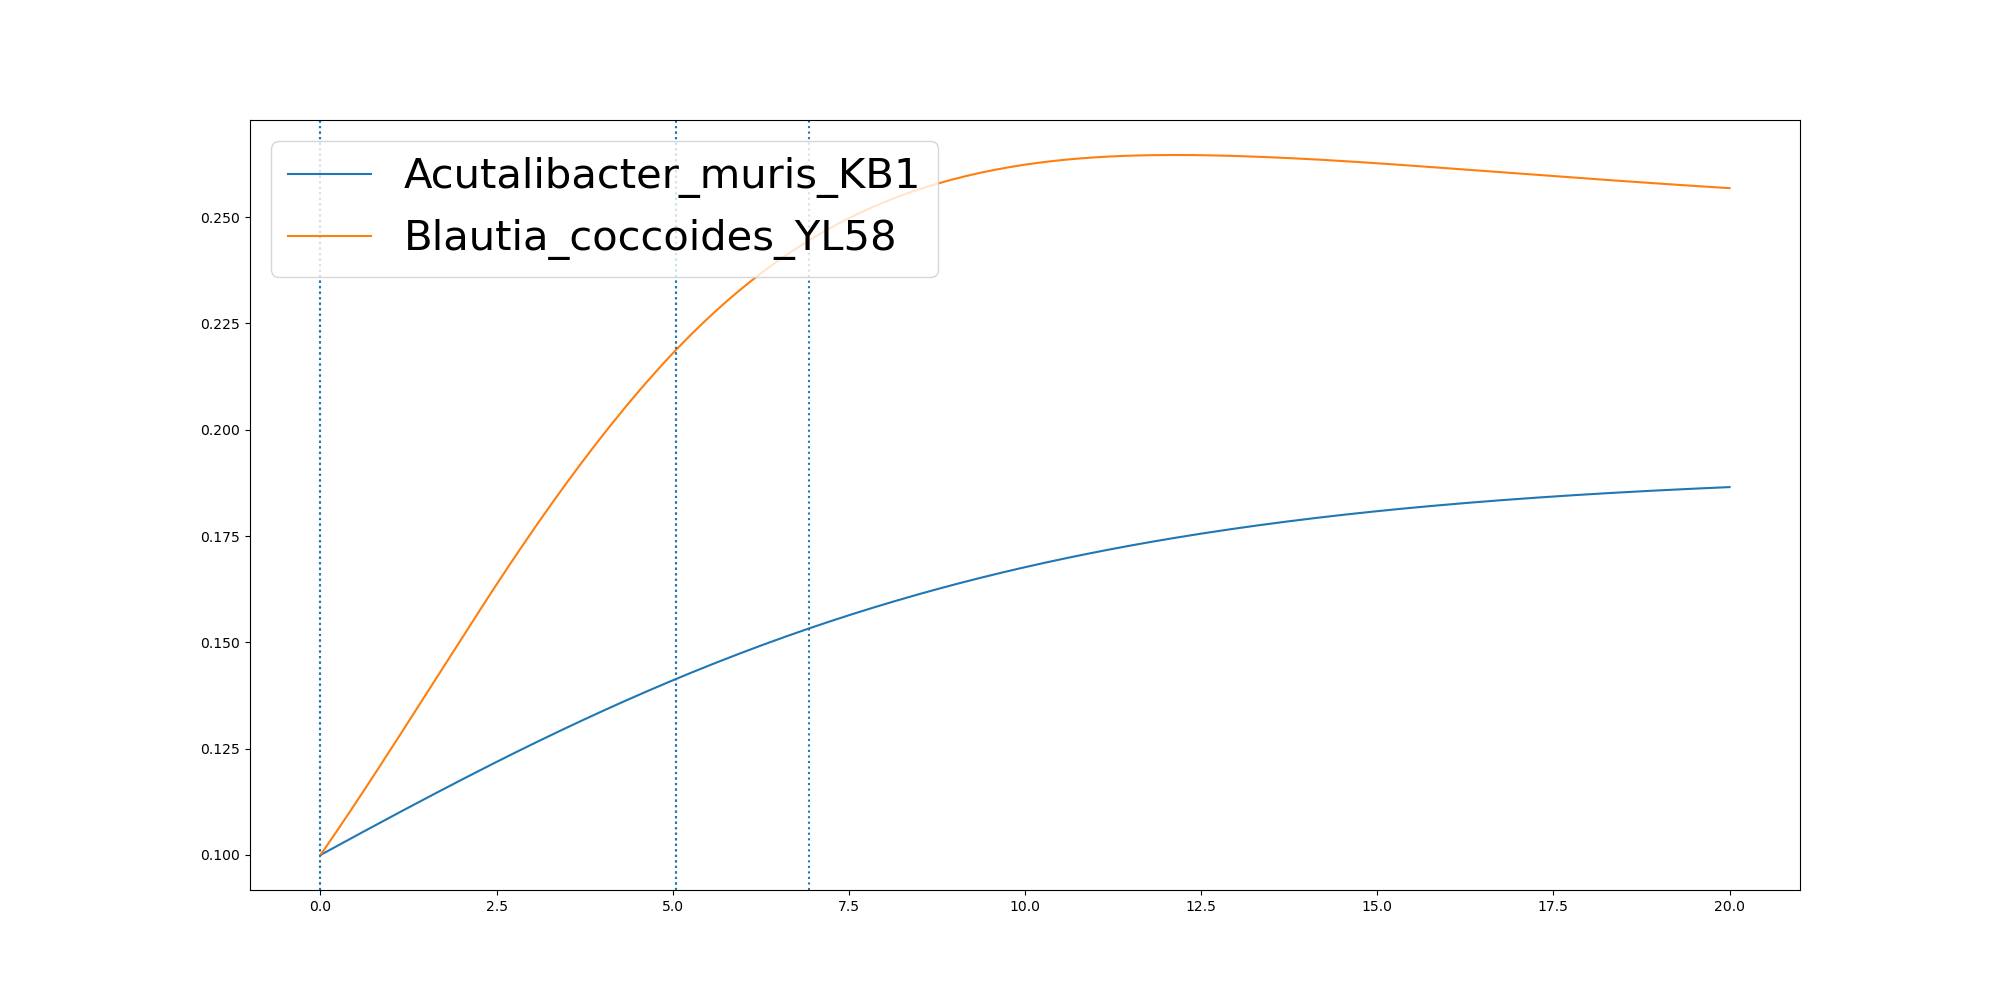

Data behind this chart, as committed beside it:
	0.0	1.235880068213154e-05	0.10293305815735283	0.20585375751402352	0.3087744568706942	0.4116951562273649	0.5146158555840357	0.6175365549407064	0.7204572542973771	0.8233779536540478	0.9262986530107185	1.0292193523673892	1.1321400517240598	1.2350607510807305	1.3379814504374012	1.440902149794072	1.5438228491507426	1.6467435485074133	1.749664247864084	1.8525849472207547	1.9555056465774254	2.058426345934096	2.1613470452907664
Acutalibacter_muris_KB1	0.1	0.1	0.1009	0.1019	0.1028	0.1037	0.1046	0.1056	0.1065	0.1074	0.1083	0.1092	0.1101	0.111	0.1119	0.1128	0.1137	0.1146	0.1155	0.1164	0.1173	0.1182	0.119
Blautia_coccoides_YL58	0.1	0.1	0.1025	0.105	0.1075	0.11	0.1126	0.1152	0.1178	0.1204	0.123	0.1257	0.1283	0.131	0.1336	0.1363	0.139	0.1416	0.1443	0.147	0.1496	0.1523	0.1549
